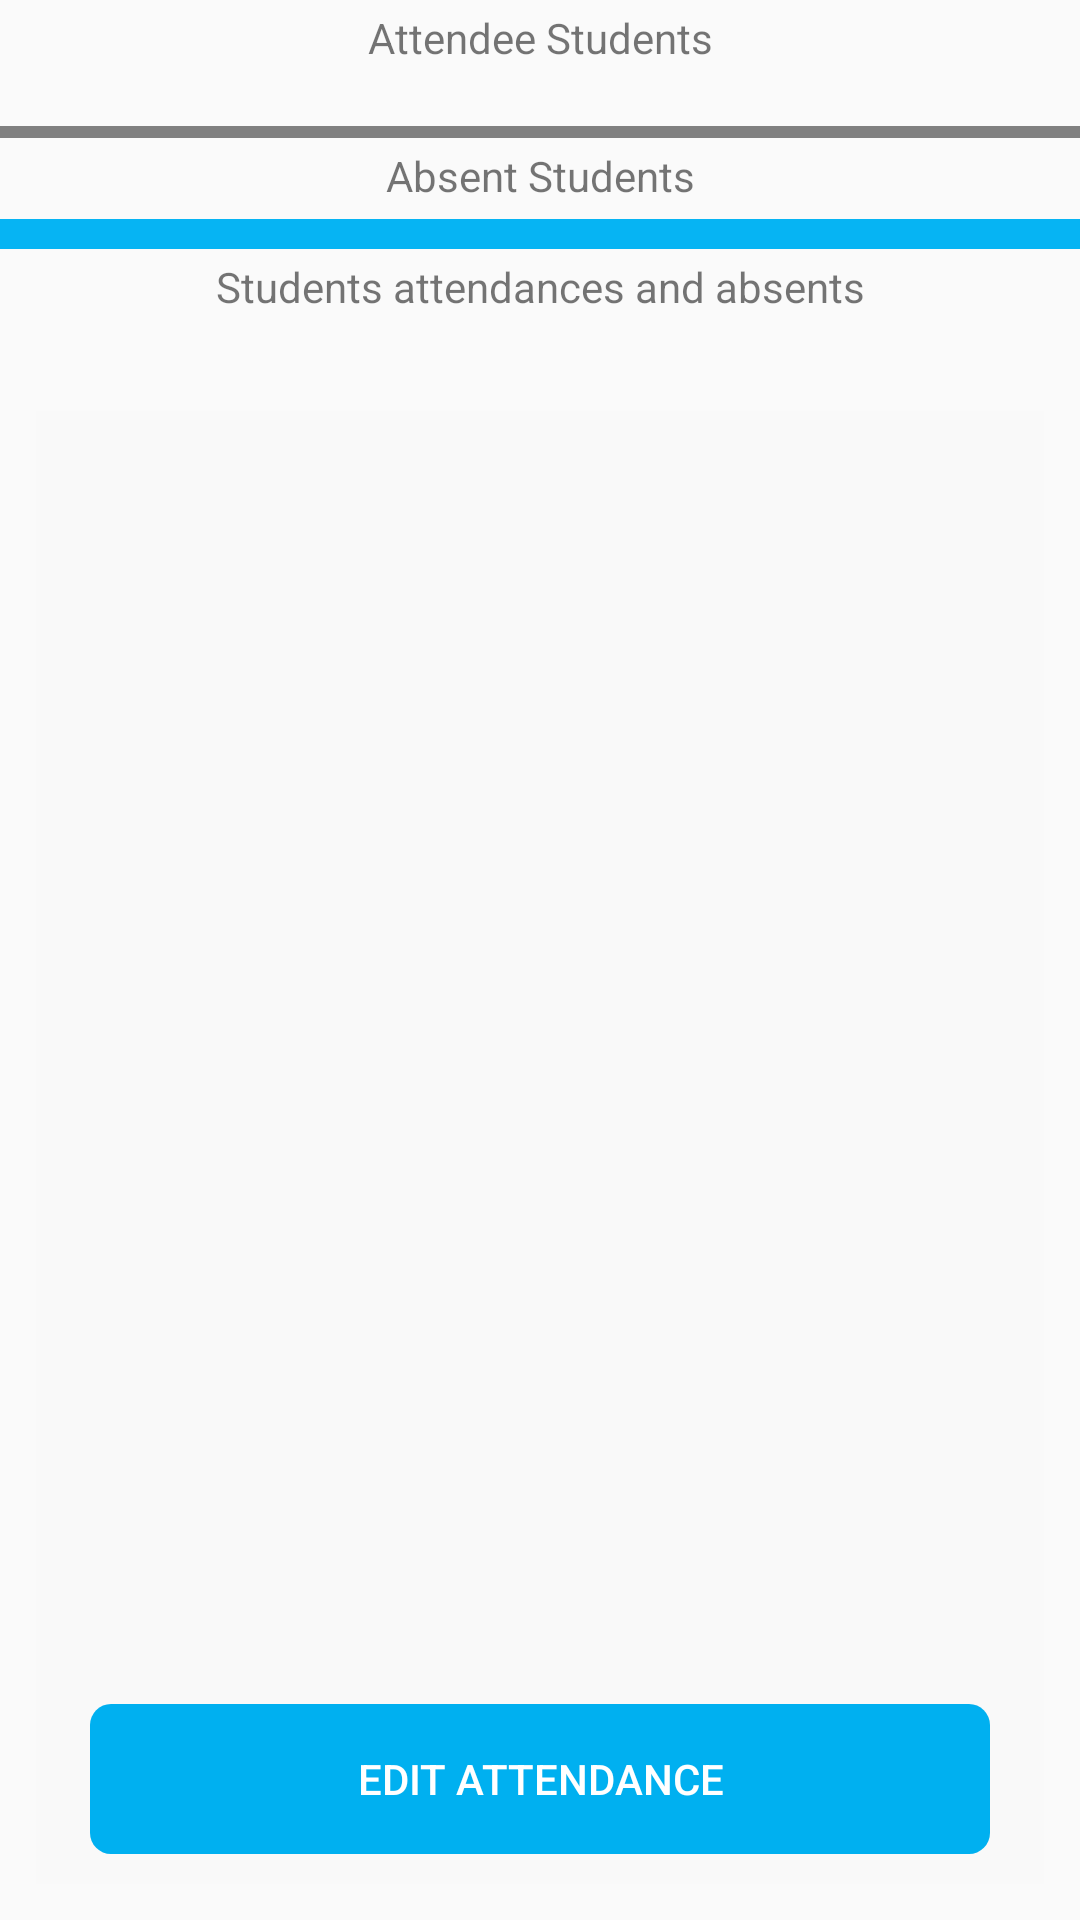

Here is an Android app screen rendered from its layout file. Give the layout XML and the strings, colors and styles it references.
<!-- AndroidManifest.xml: application theme AppTheme -->
<!-- res/layout/activity_show_attendance_sheet.xml -->
<?xml version="1.0" encoding="utf-8"?>
<LinearLayout xmlns:android="http://schemas.android.com/apk/res/android"
    xmlns:app="http://schemas.android.com/apk/res-auto"
    xmlns:tools="http://schemas.android.com/tools"
    android:layout_width="match_parent"
    android:layout_height="match_parent"
    android:orientation="vertical"
    tools:context=".ShowAttendanceSheet">


    //Attend studentsLayout
    <LinearLayout
        android:layout_width="match_parent"
        android:layout_height="wrap_content"
        android:gravity="center"
        android:orientation="vertical">

        <TextView
            android:layout_width="fill_parent"
            android:layout_height="wrap_content"
            android:layout_marginTop="3dp"
            android:gravity="center_vertical|center_horizontal"
            android:text="Attendee Students" />

    </LinearLayout>

    <RelativeLayout
        android:layout_width="match_parent"
        android:layout_height="wrap_content"
        android:layout_gravity="center"
        android:layout_marginBottom="20dp">


        <ListView
            android:id="@+id/listStudentAttendeeSheet1"
            android:layout_width="match_parent"
            android:layout_height="wrap_content" />

    </RelativeLayout>
    //End Attend studentsLayout

    <View android:background="#808080"
        android:layout_width = "match_parent"
        android:layout_height="4dp"/>

    //Absent studentsLayout
    <LinearLayout
        android:layout_width="match_parent"
        android:layout_height="wrap_content"
        android:gravity="center"
        android:orientation="vertical">

        <TextView
            android:layout_width="fill_parent"
            android:layout_height="wrap_content"
            android:layout_marginTop="3dp"
            android:gravity="center_vertical|center_horizontal"
            android:text="Absent Students" />
    </LinearLayout>

    <RelativeLayout
        android:layout_width="match_parent"
        android:layout_height="wrap_content"
        android:layout_gravity="center"
        android:layout_marginBottom="5dp"/>

        <ListView
            android:id="@+id/listStudentAbsentSheet1"
            android:layout_width="match_parent"
            android:layout_height="wrap_content">

        </ListView>
    //End absent studentsLayout

    <View android:background="#06b4f3"
        android:layout_width = "match_parent"
        android:layout_height="10dp"/>

    //Counter attend and absent studentsLayout
    <LinearLayout
        android:layout_width="match_parent"
        android:layout_height="wrap_content"
        android:gravity="center"
        android:orientation="vertical">

        <TextView
            android:layout_width="fill_parent"
            android:layout_height="wrap_content"
            android:layout_marginTop="3dp"
            android:id="@+id/AllStudentsAbsentsAndAttendance"
            android:gravity="center_vertical|center_horizontal"
            android:text="Students attendances and absents" />
    </LinearLayout>

    <RelativeLayout
        android:layout_width="match_parent"
        android:layout_height="wrap_content"
        android:layout_gravity="center"
        android:layout_marginBottom="20dp">

        <ListView
            android:id="@+id/listAttednanceAbsentCounter"
            android:layout_width="match_parent"
            android:layout_height="wrap_content">

        </ListView>


    </RelativeLayout>
    //End Counter attend and absent studentsLayout


    //Table layout
    <ScrollView
        android:id="@+id/scrollView1"
        android:layout_width="fill_parent"
        android:layout_height="wrap_content"
        android:layout_alignParentLeft="true"
       >

        <HorizontalScrollView
            android:id="@+id/hscrll1"
            android:layout_width="fill_parent"
            android:layout_height="wrap_content"
            >

            <RelativeLayout
                android:id="@+id/RelativeLayout1"
                android:layout_width="fill_parent"
                android:layout_gravity="center"
                android:layout_height="fill_parent"
                android:orientation="vertical"
                android:layout_marginLeft="10dp"
                >

                <TableLayout
                    android:id="@+id/listTable"
                    android:layout_width="wrap_content"
                    android:layout_height="wrap_content"
                    android:layout_centerHorizontal="true" >
                </TableLayout>
            </RelativeLayout>
        </HorizontalScrollView>
    </ScrollView>
    //End table layout


    //Button edit attendance
    <LinearLayout xmlns:android="http://schemas.android.com/apk/res/android"
        android:layout_width="match_parent"
        android:layout_height="fill_parent"
        android:layout_margin="12dp"
        android:background="#f9f9f9"
        android:gravity="bottom|center"
        android:orientation="vertical"
        android:padding="10dp">

        <Button
            android:id="@+id/editAttendanceSheet"
            android:layout_width="300dp"
            android:layout_height="50dp"
            android:layout_alignParentBottom="true"
            android:layout_centerHorizontal="true"
            android:layout_gravity="center"
            android:layout_marginTop="100dp"
            android:background="@drawable/button_background"
            android:clickable="true"
            android:foreground="?android:attr/selectableItemBackground"
            android:stateListAnimator="@null"
            android:text="Edit attendance"
            android:textColor="#fff" />

    </LinearLayout>
//End of Button edit attendance

</LinearLayout>
<!-- resources referenced by this layout -->
<resources>
  <!-- drawable button_background (drawable) -->
  <?xml version="1.0" encoding="utf-8"?>
  <shape xmlns:android="http://schemas.android.com/apk/res/android" >
      <stroke android:width="0dp"
          android:color="#FFFFFF"/>
      <gradient
          android:angle="225"
          android:startColor="#00b0f0"
          android:endColor="#00b0f0"/>
      <corners
          android:bottomLeftRadius="7dp"
          android:bottomRightRadius="7dp"
          android:topLeftRadius="7dp"
          android:topRightRadius="7dp" />
  </shape>
  <style name="AppTheme" parent="Theme.AppCompat.Light.DarkActionBar">
          
  
          <item name="colorPrimary">@color/colorPrimary</item>
          <item name="colorPrimaryDark">@color/colorPrimaryDark</item>
          <item name="colorAccent">@color/colorAccent</item>
      </style>
  <color name="colorPrimary">#00b0f0</color>
  <color name="colorPrimaryDark">#00b0f0</color>
  <color name="colorAccent">#d81b3d</color>
</resources>
